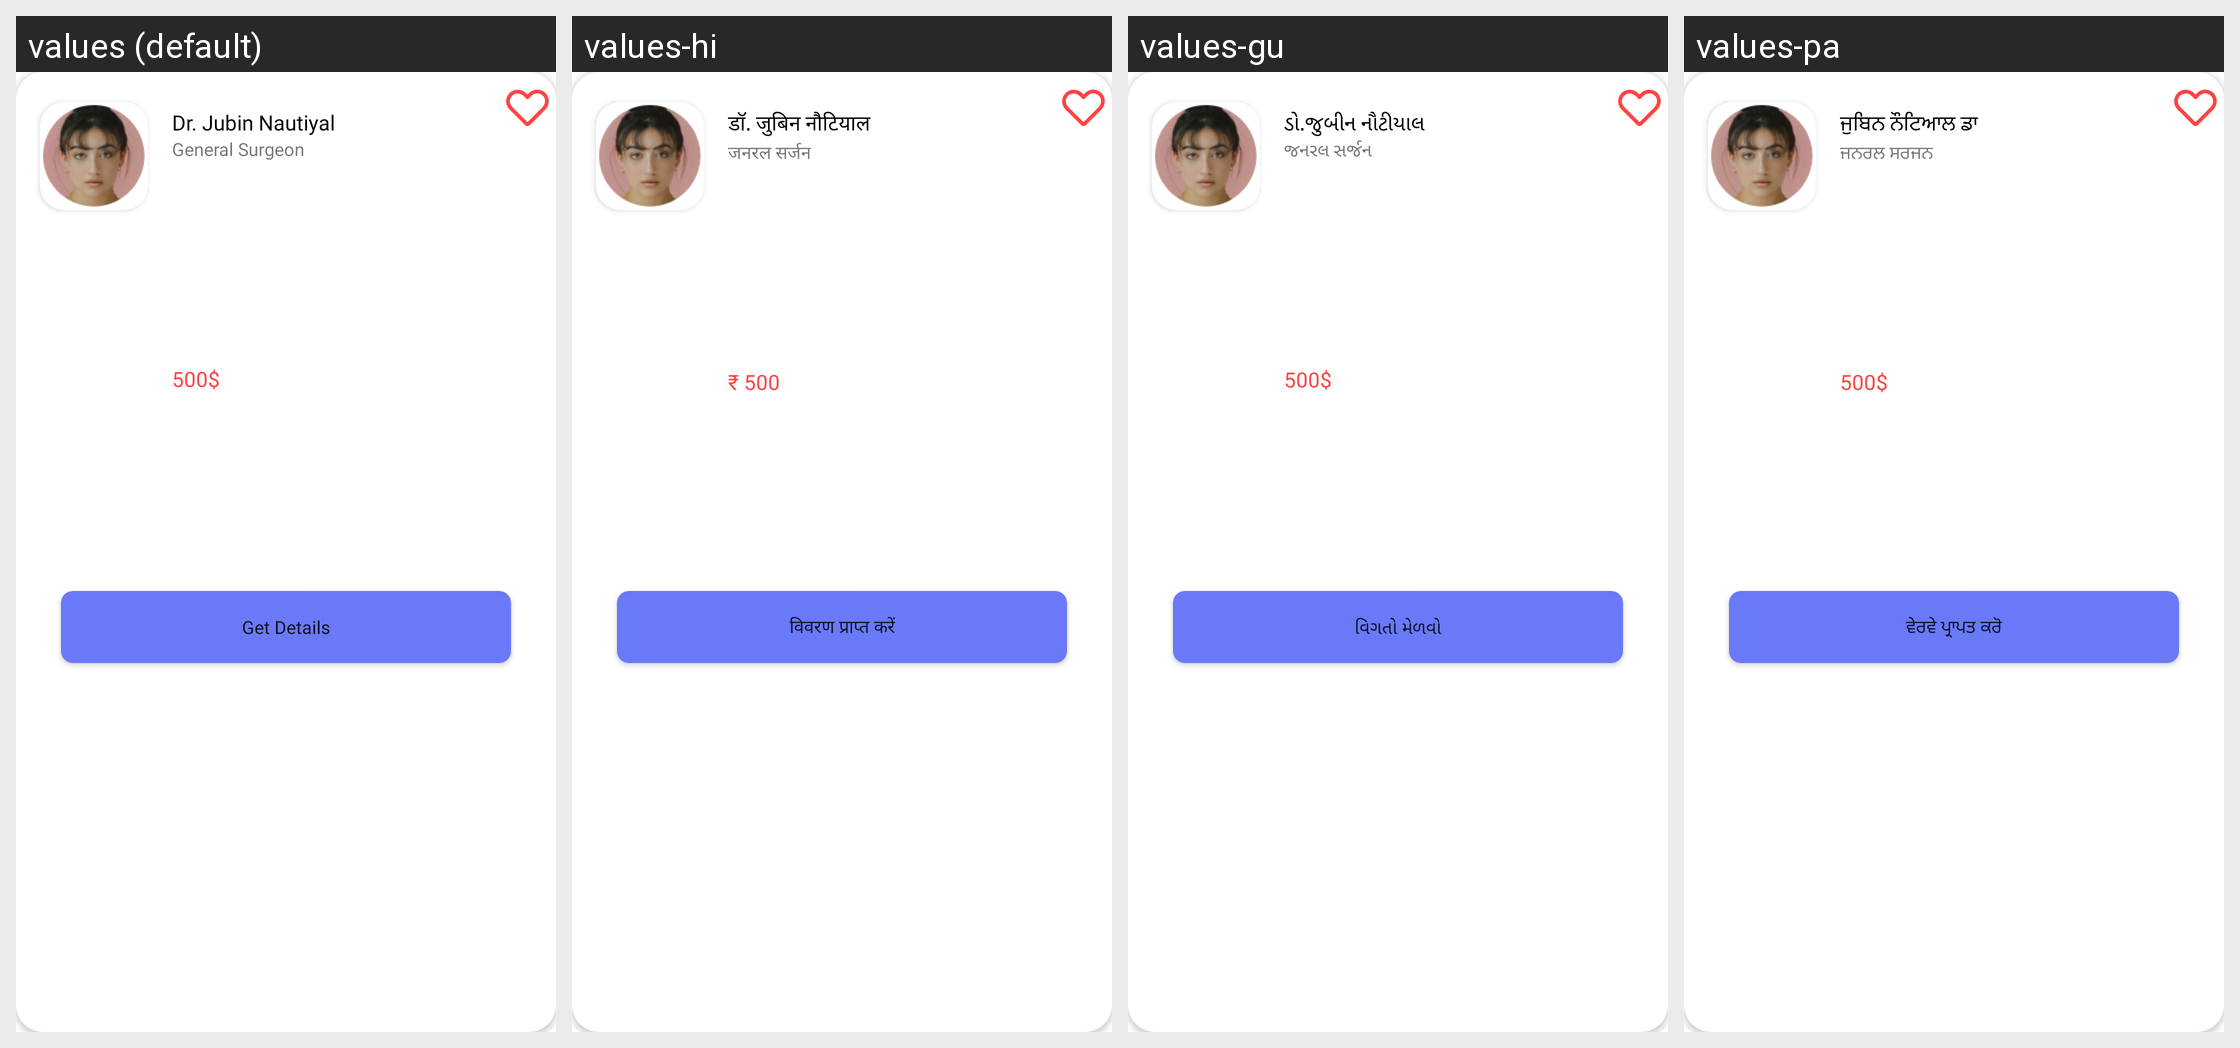

Here is an Android app screen in its default locale and in the app's own translations. Write out the translated-string differences for the strings that appear on this screen.
Android screen res/layout/doctors_itemview.xml rendered under 4 locales, left to right: values (default), values-hi, values-gu, values-pa. Device: Nexus 5 (rendered at 1080×1920; each locale shown at half size, 540×960, under a caption strip naming it); theme Theme.Cosapa.
Other locales in the repository, not shown: values-bn, values-te, values-ur.
Strings drawn on this screen, with the default value and each locale's value (text and hints the layout hard-codes, and strings that could not be matched under every locale, appear in the picture but are not listed):

doctor_name
  values: Dr. Jubin Nautiyal
  values-hi: डॉ. जुबिन नौटियाल
  values-gu: ડો.જુબીન નૌટીયાલ
  values-pa: ਜੁਬਿਨ ਨੌਟਿਆਲ ਡਾ

doctor_category
  values: General Surgeon
  values-hi: जनरल सर्जन
  values-gu: જનરલ સર્જન
  values-pa: ਜਨਰਲ ਸਰਜਨ

doctor_price
  values: 500$
  values-hi: ₹ 500
  values-gu: 500$
  values-pa: 500$

get_details
  values: Get Details
  values-hi: विवरण प्राप्त करें
  values-gu: વિગતો મેળવો
  values-pa: ਵੇਰਵੇ ਪ੍ਰਾਪਤ ਕਰੋ
